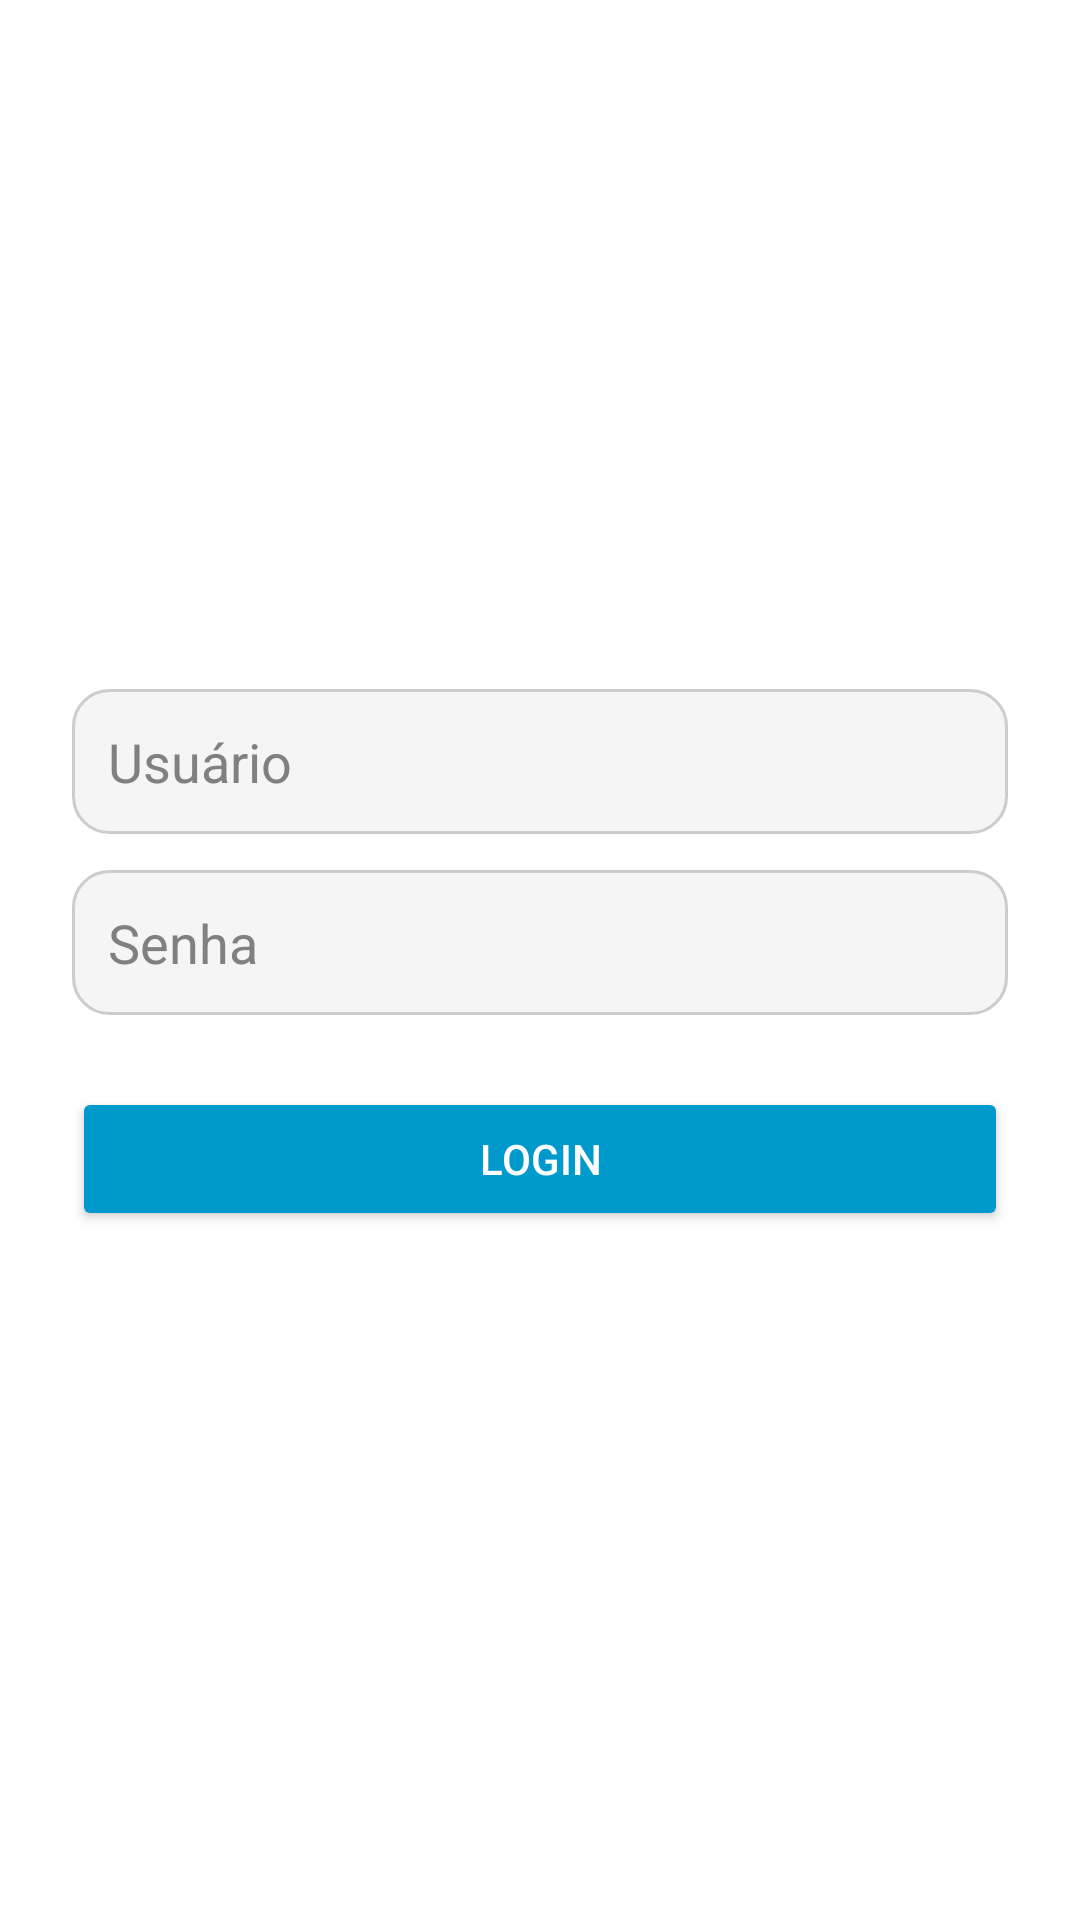

Produce the Android XML layout that renders to this screen, including the resource entries it uses.
<!-- AndroidManifest.xml: application theme Theme.MetroLinha15 -->
<!-- res/layout/activity_login.xml -->
<?xml version="1.0" encoding="utf-8"?>
<LinearLayout xmlns:android="http://schemas.android.com/apk/res/android"
    android:layout_width="match_parent"
    android:layout_height="match_parent"
    android:padding="24dp"
    android:orientation="vertical"
    android:gravity="center"
    android:background="@drawable/background">

    <EditText
        android:id="@+id/etUsuario"
        android:layout_width="match_parent"
        android:layout_height="wrap_content"
        android:hint="Usuário"
        android:inputType="text"
        android:textColor="#000000"
        android:textColorHint="#808080"
        android:background="@drawable/edittext_background"
        android:padding="12dp" />

    
    <RelativeLayout
        android:layout_width="match_parent"
        android:layout_height="wrap_content"
        android:layout_marginTop="12dp">

        <EditText
            android:id="@+id/etSenha"
            android:layout_width="match_parent"
            android:layout_height="wrap_content"
            android:hint="Senha"
            android:inputType="textPassword"
            android:textColor="#000000"
            android:textColorHint="#808080"
            android:background="@drawable/edittext_background"
            android:padding="12dp"
            android:layout_alignParentStart="true" />

        <ImageButton
            android:id="@+id/btnToggleSenha"
            android:layout_width="36dp"
            android:layout_height="36dp"
            android:layout_alignParentEnd="true"
            android:layout_centerVertical="true"
            android:layout_marginEnd="8dp"
            android:background="@android:color/transparent"
            android:src="@drawable/ic_eye_closed" />
    </RelativeLayout>

    <Button
        android:id="@+id/btnLoginAdmin"
        android:layout_width="match_parent"
        android:layout_height="wrap_content"
        android:layout_marginTop="24dp"
        android:backgroundTint="@android:color/holo_blue_dark"
        android:text="Login"
        android:textColor="#FFFFFF" />
</LinearLayout>
<!-- resources referenced by this layout -->
<resources>
  <!-- drawable background (drawable) -->
  <?xml version="1.0" encoding="utf-8"?>
  <shape xmlns:android="http://schemas.android.com/apk/res/android"
      android:shape="rectangle">
      <solid android:color="#FFFFFF"/> 
  </shape>
  <!-- drawable edittext_background (drawable) -->
  <?xml version="1.0" encoding="utf-8"?>
  <selector xmlns:android="http://schemas.android.com/apk/res/android">
      
      <item android:state_focused="true">
          <shape android:shape="rectangle">
              <solid android:color="#FFFFFF"/>
              <stroke android:width="2dp" android:color="#2196F3"/>
              <corners android:radius="12dp"/>
          </shape>
      </item>
  
      
      <item>
          <shape android:shape="rectangle">
              <solid android:color="#F5F5F5"/>
              <stroke android:width="1dp" android:color="#CCCCCC"/>
              <corners android:radius="12dp"/>
          </shape>
      </item>
  </selector>
  <style name="Theme.MetroLinha15" parent="Theme.MaterialComponents.DayNight.NoActionBar">
          <item name="colorPrimary">@color/blue_background</item>
          <item name="colorPrimaryVariant">@color/purple_500</item>
          <item name="colorOnPrimary">@color/blue_background</item>
          <item name="colorSecondary">@color/teal_700</item>
          <item name="colorOnSecondary">@color/black</item>
          <item name="android:windowBackground">@drawable/background</item>
      </style>
  <color name="blue_background">#1E88E5</color>
  <color name="purple_500">#6200EE</color>
  <color name="teal_700">#018786</color>
  <color name="black">#000000</color>
</resources>
